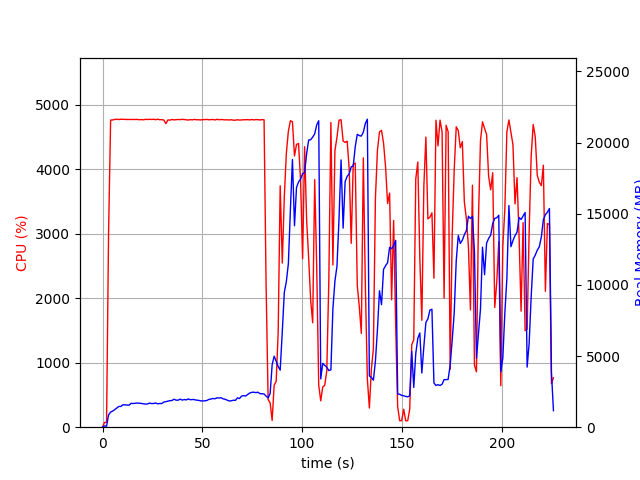

Data behind this chart, as committed beside it:
elapsed_time, nproc, cpu, mem_real, mem_virtual
4.315376281738281e-05, 1, 0.0, 8.879, 3186
1.007, 1, 74.5, 85.2, 672.4
2.015, 1, 73.4, 71.67, 172.4
3.022, 1, 3015, 863.2, 4856
4.046, 1, 4760, 1060, 5039
5.069, 1, 4762, 1135, 5184
6.095, 1, 4770, 1234, 5280
7.121, 1, 4774, 1349, 5410
8.146, 1, 4769, 1457, 5597
9.171, 1, 4773, 1460, 5614
10.2, 1, 4771, 1576, 5725
11.22, 1, 4768, 1569, 5757
12.25, 1, 4769, 1559, 5787
13.27, 1, 4769, 1544, 5818
14.3, 1, 4769, 1678, 5949
15.33, 1, 4767, 1663, 5996
16.35, 1, 4770, 1679, 6027
17.38, 1, 4771, 1697, 6089
18.4, 1, 4765, 1687, 6123
19.43, 1, 4768, 1670, 6152
20.46, 1, 4764, 1642, 6188
21.48, 1, 4771, 1622, 6188
22.51, 1, 4770, 1632, 6188
23.53, 1, 4772, 1694, 6195
24.56, 1, 4770, 1660, 6203
25.59, 1, 4773, 1667, 6210
26.61, 1, 4766, 1701, 6291
27.64, 1, 4773, 1642, 6299
28.66, 1, 4766, 1666, 6313
29.69, 1, 4767, 1663, 6332
30.71, 1, 4761, 1765, 6492
31.74, 1, 4705, 1794, 6548
32.76, 1, 4763, 1829, 6570
33.78, 1, 4759, 1864, 6622
34.81, 1, 4770, 1876, 6622
35.83, 1, 4763, 1967, 6673
36.86, 1, 4767, 1899, 6683
37.88, 1, 4770, 1898, 6702
38.91, 1, 4767, 1974, 6796
39.93, 1, 4772, 1906, 6796
40.96, 1, 4770, 1943, 6852
41.98, 1, 4764, 1919, 6888
43.01, 1, 4761, 1984, 6969
44.03, 1, 4767, 1928, 6983
45.06, 1, 4764, 1948, 7008
46.08, 1, 4771, 1933, 7022
47.11, 1, 4765, 1901, 7036
48.14, 1, 4765, 1888, 7059
49.16, 1, 4763, 1851, 7059
50.19, 1, 4767, 1845, 7081
51.21, 1, 4767, 1850, 7109
52.24, 1, 4771, 1875, 7121
53.26, 1, 4765, 1952, 7143
54.29, 1, 4767, 1975, 7215
55.31, 1, 4770, 2018, 7279
56.34, 1, 4762, 1998, 7337
57.36, 1, 4773, 2065, 7365
58.39, 1, 4765, 2049, 7403
59.42, 1, 4769, 2068, 7417
60.44, 1, 4766, 1993, 7431
... 163 more rows
